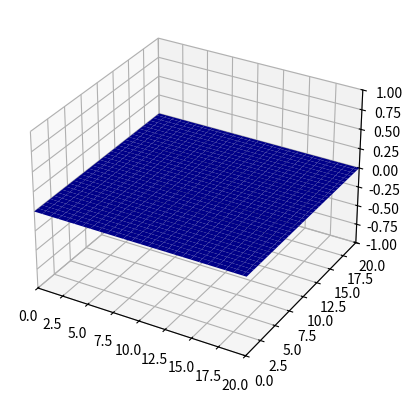

This chart was generated by the following Python code:
import numpy as np

import matplotlib.pyplot as plt

from matplotlib.animation import FuncAnimation

def solve_2d_wave_eq_semi_forward(U0, V0, Ua, Ub, Uc, Ud, f, N_x, N_y, iterations, L_x, L_y, T, c=1, alpha=0.5):
    xi = np.linspace(0,L_x,N_x+2)
    yi = np.linspace(0,L_y,N_y+2)
    ti = np.linspace(0,T,iterations+1)
    U = np.zeros((iterations+1, N_x+2, N_y+2))
    V = np.zeros((iterations+1, N_x, N_y))

    t_x, x  = np.meshgrid(ti, xi,indexing='ij')
    t_y, y  = np.meshgrid(ti, yi,indexing='ij')
   

    U[:,0, :] = Ua(t_y,y)
    U[:, :, 0] = Ub(t_x, x)
    U[:, -1, :] = Uc(t_y, y)
    U[:, :, -1] = Ud(t_x, x)

    print(len(xi), len(yi))

    
    grid = np.meshgrid(xi, yi,indexing='ij')

    print(grid[0].shape, grid[1].shape)

    U[0, 1:-1, 1:-1] = U0(grid[0][1:-1, 1:-1], grid[1][1:-1, 1:-1])
    V[0, :, :] = V0(grid[0][1:-1, 1:-1], grid[1][1:-1, 1:-1])

    dx = L_x / (N_x + 1)
    dy = L_y / (N_y + 1)
    dt = T / iterations

    for j in range(iterations):
        V[j+1] = V[j] +  dt * c**2 * (1/dx**2 * (U[j,2:,1:-1] + U[j,:-2,1:-1] - 2*U[j,1:-1,1:-1]) \
                + 1/dy**2 * (U[j,1:-1,2:] + U[j,1:-1,:-2] - 2*U[j,1:-1,1:-1])) - alpha * V[j] * dt + f(ti[j], grid[0][1:-1, 1:-1], grid[1][1:-1, 1:-1]) * dt
        U[j+1,1:-1, 1:-1] = U[j,1:-1, 1:-1] + dt*V[j+1]

    return U, grid, ti


if __name__ == "__main__":
    L_x = 20
    L_y = 20
    T = 50
    c = 1
    N_x = 50
    N_y = 100
    iterations = 1000

    def s(x):
        return np.piecewise(x, [x < 0, x >= 0], [lambda x: 0*x, lambda x: x])
   
    def U(x):
        return np.piecewise(x, [x < 0, x >= 0], [lambda x: 0*x, lambda x: 1 + 0*x])

    f_dirac = lambda x, y, B: 2/(np.pi*B**2) * s(B -(x - L_x/2)**2 - (y - L_y/2)**2)

    f_g = lambda t, x, y: -2*f_dirac(x,y,1)*np.sin(1*t)

    

    U, grid, ti = solve_2d_wave_eq_semi_forward(
        U0=lambda x,y: 0*np.sin(np.pi * x/L_x) * np.sin(np.pi * y/L_y),
        V0=lambda x,y: np.zeros_like(y),
        Ua=lambda t, y: 0*np.sin(3*np.pi * t/L_x)*np.sin(np.pi * y/L_y),
        Ub=lambda t,x: np.zeros_like(x),
        Uc=lambda t, x: np.zeros_like(x),
        Ud=lambda t, y: np.zeros_like(y),
        f= f_g,
        N_x=N_x,
        N_y=N_y,
        iterations=iterations,
        L_x=L_x,
        L_y=L_y,
        T=T,
        c=c,
        alpha = 0.01
    )


    fig = plt.figure()
    ax = fig.add_subplot(111, projection='3d')
    
    ax.set_xlim(0, L_x)
    ax.set_ylim(0, L_y)
    ax.set_zlim(-1, 1)

    X, Y = grid

    surface = [ax.plot_surface(X, Y, U[0], color='b')]

   

    
    
    def update(frame):
        surface[0].remove()
        surface[0] = ax.plot_surface(X, Y, U[frame], color='b', alpha=0.8)
        return surface
        

    frameRateRaduction = 1
    ani = FuncAnimation(fig,update, frames=range(0, iterations, frameRateRaduction), interval=frameRateRaduction*1000*T/iterations, blit=False)
    #ani.save("Numerical-solution-of-wave-equation\Resonance_example2D.gif")

    plt.show()
